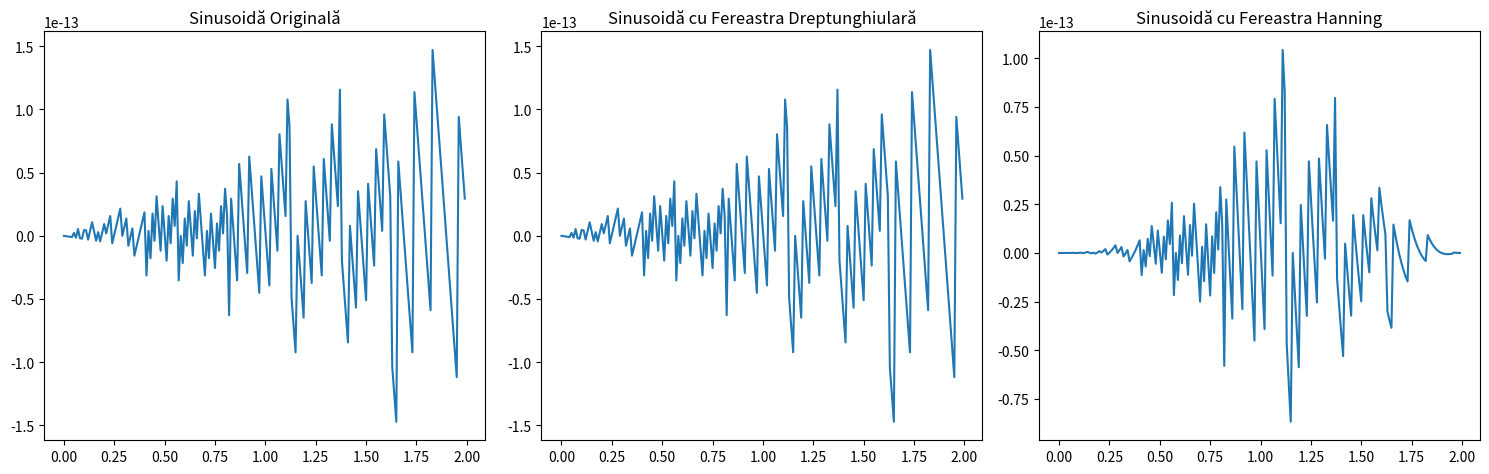

This figure's Python source:
import numpy as np
import matplotlib.pyplot as plt

def rectangular_window(N):

    return np.ones(N)

def hanning_window(N):

    return 0.5 - 0.5 * np.cos(2 * np.pi * np.arange(N) / (N - 1))

Nw = 200

rect_window = rectangular_window(Nw)
hanning_window = hanning_window(Nw)


f = 100
A = 1
phi = 0

t = np.arange(Nw) / f
semnal = A * np.sin(2 * np.pi * f * t + phi)

# Aplicăm ferestrele pe sinusoidă
semnal_rect = semnal * rect_window
semnal_hanning = semnal * hanning_window


plt.figure(figsize=(15, 5))

plt.subplot(1, 3, 1)
plt.plot(t, semnal)
plt.title('Sinusoidă Originală')

plt.subplot(1, 3, 2)
plt.plot(t, semnal_rect)
plt.title('Sinusoidă cu Fereastra Dreptunghiulară')

plt.subplot(1, 3, 3)
plt.plot(t, semnal_hanning)
plt.title('Sinusoidă cu Fereastra Hanning')

plt.tight_layout()
plt.show()
